Photos from the image-classification dataset "coral_img" in the GitHub repository JuanIsernGhosn/coral-classification-deep-learning. Its 14 classes are: ACER, APAL, CNAT, DANT, DSTR, GORG, MALC, MCAV, MMEA, MONT, PALY, SPO, SSID, TUNI.

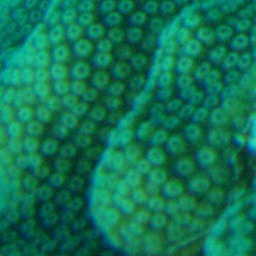
Label: MONT

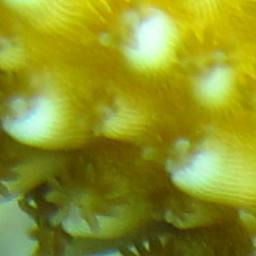
Label: ACER

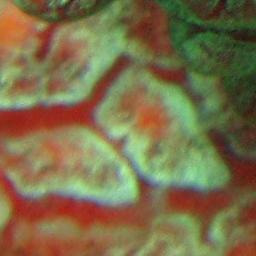
Label: TUNI

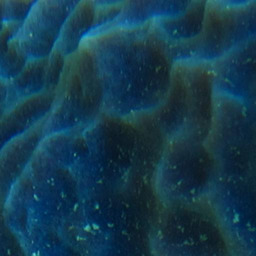
Label: SPO

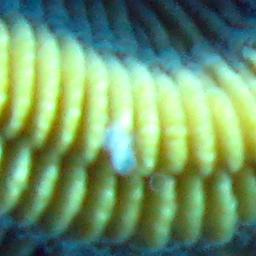
Label: CNAT

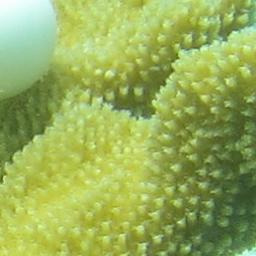
Label: APAL
